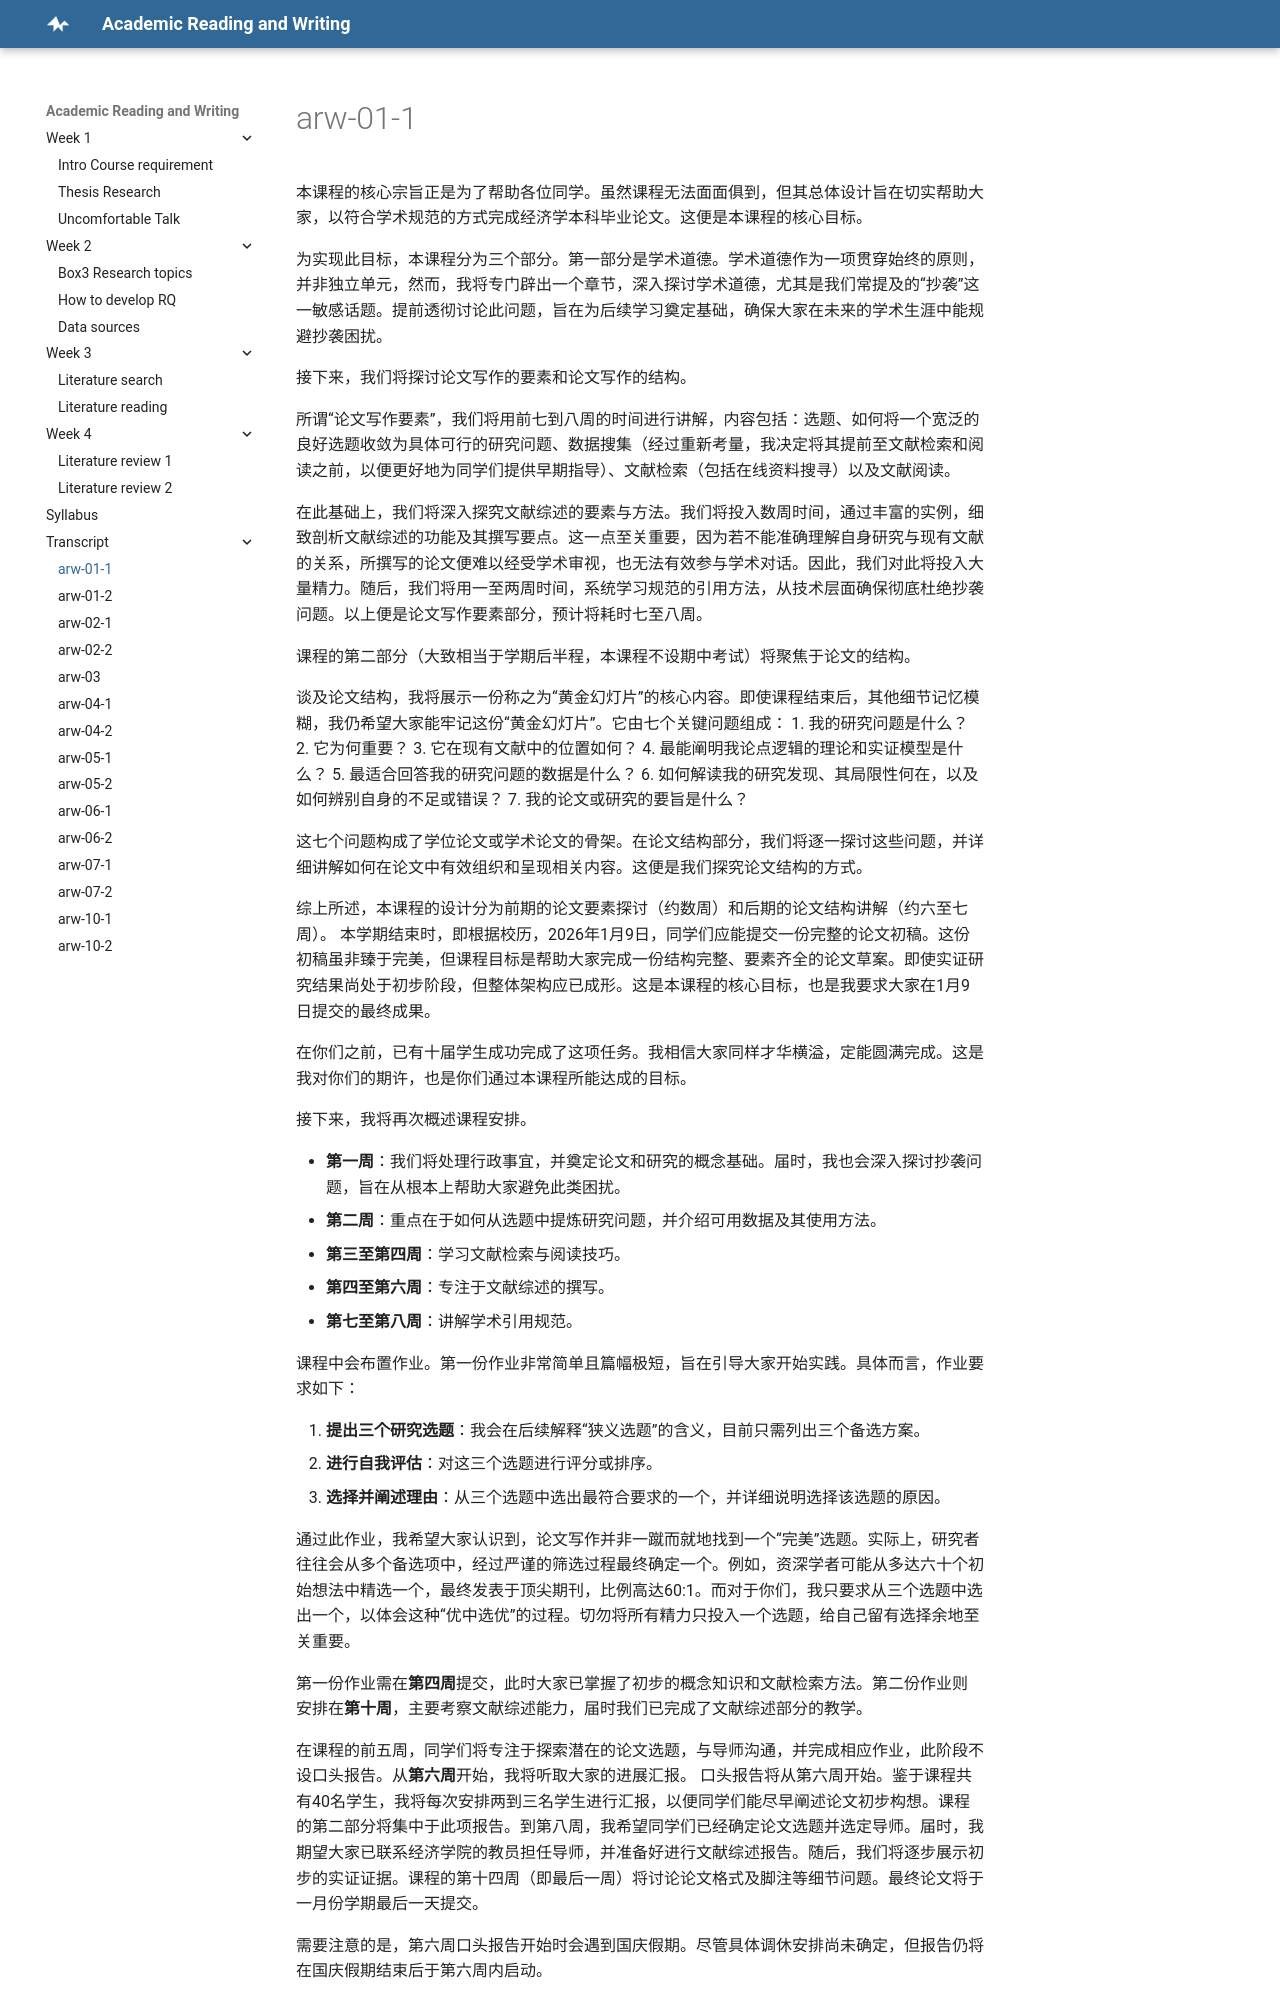

repository: concinna/arw · page: arw-01-1/index.html · generator: mkdocs

本课程的核心宗旨正是为了帮助各位同学。虽然课程无法面面俱到，但其总体设计旨在切实帮助大家，以符合学术规范的方式完成经济学本科毕业论文。这便是本课程的核心目标。

为实现此目标，本课程分为三个部分。第一部分是学术道德。学术道德作为一项贯穿始终的原则，并非独立单元，然而，我将专门辟出一个章节，深入探讨学术道德，尤其是我们常提及的“抄袭”这一敏感话题。提前透彻讨论此问题，旨在为后续学习奠定基础，确保大家在未来的学术生涯中能规避抄袭困扰。

接下来，我们将探讨论文写作的要素和论文写作的结构。

所谓“论文写作要素”，我们将用前七到八周的时间进行讲解，内容包括：选题、如何将一个宽泛的良好选题收敛为具体可行的研究问题、数据搜集（经过重新考量，我决定将其提前至文献检索和阅读之前，以便更好地为同学们提供早期指导）、文献检索（包括在线资料搜寻）以及文献阅读。

在此基础上，我们将深入探究文献综述的要素与方法。我们将投入数周时间，通过丰富的实例，细致剖析文献综述的功能及其撰写要点。这一点至关重要，因为若不能准确理解自身研究与现有文献的关系，所撰写的论文便难以经受学术审视，也无法有效参与学术对话。因此，我们对此将投入大量精力。随后，我们将用一至两周时间，系统学习规范的引用方法，从技术层面确保彻底杜绝抄袭问题。以上便是论文写作要素部分，预计将耗时七至八周。

课程的第二部分（大致相当于学期后半程，本课程不设期中考试）将聚焦于论文的结构。

谈及论文结构，我将展示一份称之为“黄金幻灯片”的核心内容。即使课程结束后，其他细节记忆模糊，我仍希望大家能牢记这份“黄金幻灯片”。它由七个关键问题组成：
1. 我的研究问题是什么？
2. 它为何重要？
3. 它在现有文献中的位置如何？
4. 最能阐明我论点逻辑的理论和实证模型是什么？
5. 最适合回答我的研究问题的数据是什么？
6. 如何解读我的研究发现、其局限性何在，以及如何辨别自身的不足或错误？
7. 我的论文或研究的要旨是什么？

这七个问题构成了学位论文或学术论文的骨架。在论文结构部分，我们将逐一探讨这些问题，并详细讲解如何在论文中有效组织和呈现相关内容。这便是我们探究论文结构的方式。

综上所述，本课程的设计分为前期的论文要素探讨（约数周）和后期的论文结构讲解（约六至七周）。
本学期结束时，即根据校历，2026年1月9日，同学们应能提交一份完整的论文初稿。这份初稿虽非臻于完美，但课程目标是帮助大家完成一份结构完整、要素齐全的论文草案。即使实证研究结果尚处于初步阶段，但整体架构应已成形。这是本课程的核心目标，也是我要求大家在1月9日提交的最终成果。

在你们之前，已有十届学生成功完成了这项任务。我相信大家同样才华横溢，定能圆满完成。这是我对你们的期许，也是你们通过本课程所能达成的目标。

接下来，我将再次概述课程安排。

*   **第一周**：我们将处理行政事宜，并奠定论文和研究的概念基础。届时，我也会深入探讨抄袭问题，旨在从根本上帮助大家避免此类困扰。
*   **第二周**：重点在于如何从选题中提炼研究问题，并介绍可用数据及其使用方法。
*   **第三至第四周**：学习文献检索与阅读技巧。
*   **第四至第六周**：专注于文献综述的撰写。
*   **第七至第八周**：讲解学术引用规范。

课程中会布置作业。第一份作业非常简单且篇幅极短，旨在引导大家开始实践。具体而言，作业要求如下：

1.  **提出三个研究选题**：我会在后续解释“狭义选题”的含义，目前只需列出三个备选方案。
2.  **进行自我评估**：对这三个选题进行评分或排序。
3.  **选择并阐述理由**：从三个选题中选出最符合要求的一个，并详细说明选择该选题的原因。

通过此作业，我希望大家认识到，论文写作并非一蹴而就地找到一个“完美”选题。实际上，研究者往往会从多个备选项中，经过严谨的筛选过程最终确定一个。例如，资深学者可能从多达六十个初始想法中精选一个，最终发表于顶尖期刊，比例高达60:1。而对于你们，我只要求从三个选题中选出一个，以体会这种“优中选优”的过程。切勿将所有精力只投入一个选题，给自己留有选择余地至关重要。

第一份作业需在**第四周**提交，此时大家已掌握了初步的概念知识和文献检索方法。第二份作业则安排在**第十周**，主要考察文献综述能力，届时我们已完成了文献综述部分的教学。

在课程的前五周，同学们将专注于探索潜在的论文选题，与导师沟通，并完成相应作业，此阶段不设口头报告。从**第六周**开始，我将听取大家的进展汇报。
口头报告将从第六周开始。鉴于课程共有40名学生，我将每次安排两到三名学生进行汇报，以便同学们能尽早阐述论文初步构想。课程的第二部分将集中于此项报告。到第八周，我希望同学们已经确定论文选题并选定导师。届时，我期望大家已联系经济学院的教员担任导师，并准备好进行文献综述报告。随后，我们将逐步展示初步的实证证据。课程的第十四周（即最后一周）将讨论论文格式及脚注等细节问题。最终论文将于一月份学期最后一天提交。

需要注意的是，第六周口头报告开始时会遇到国庆假期。尽管具体调休安排尚未确定，但报告仍将在国庆假期结束后于第六周内启动。
